The GitHub repository marcoacc90/cnn-staircase-mobilenet contains a labelled image folder "Dataset" with 2 categories: non obstructed, obs. Examples follow, each with its label.

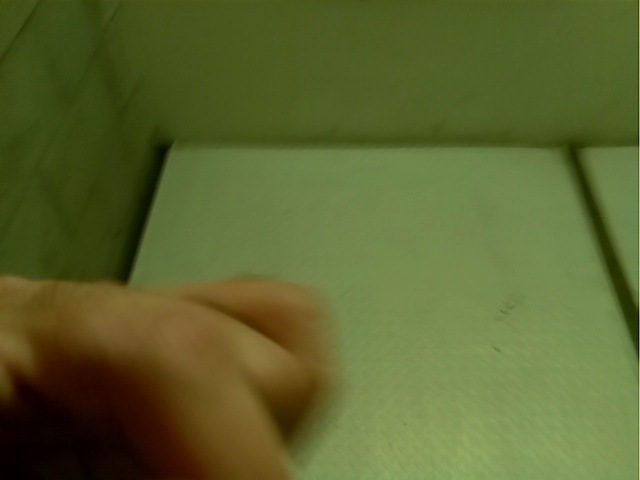
Label: non obstructed

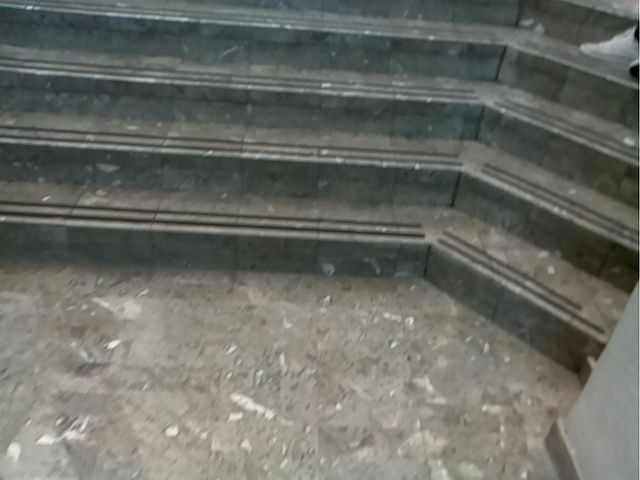
Label: obs

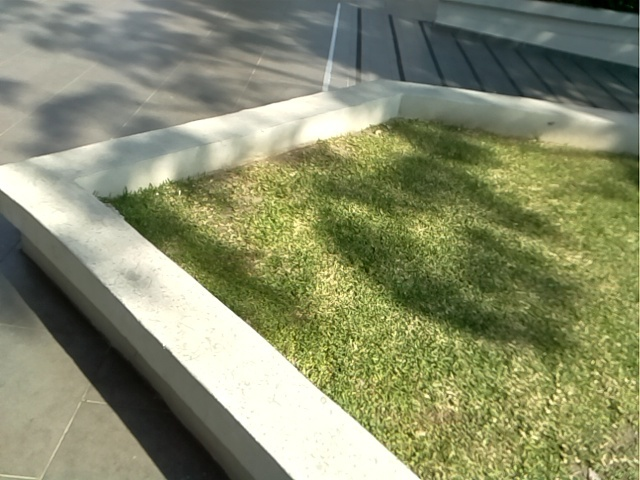
Label: non obstructed

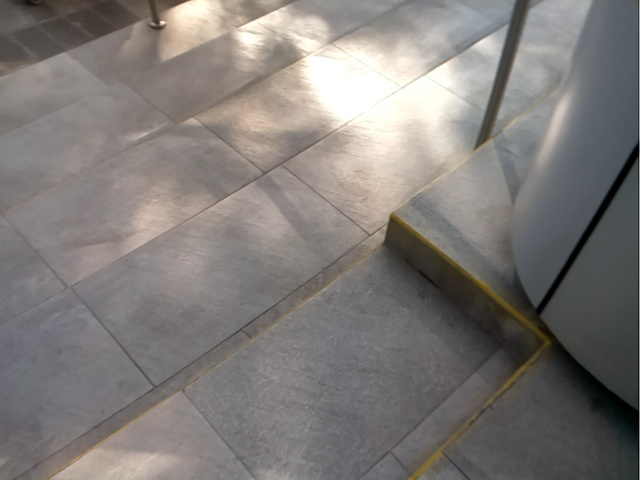
Label: obs

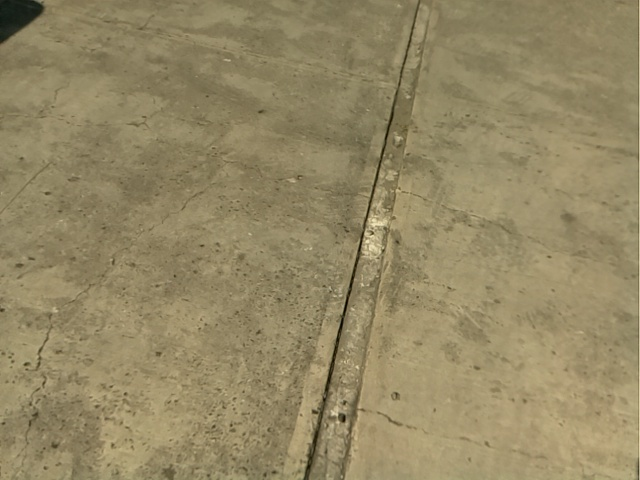
Label: non obstructed

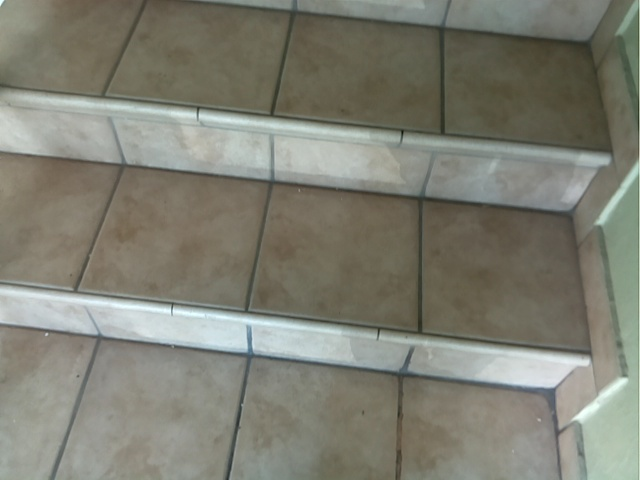
Label: obs
